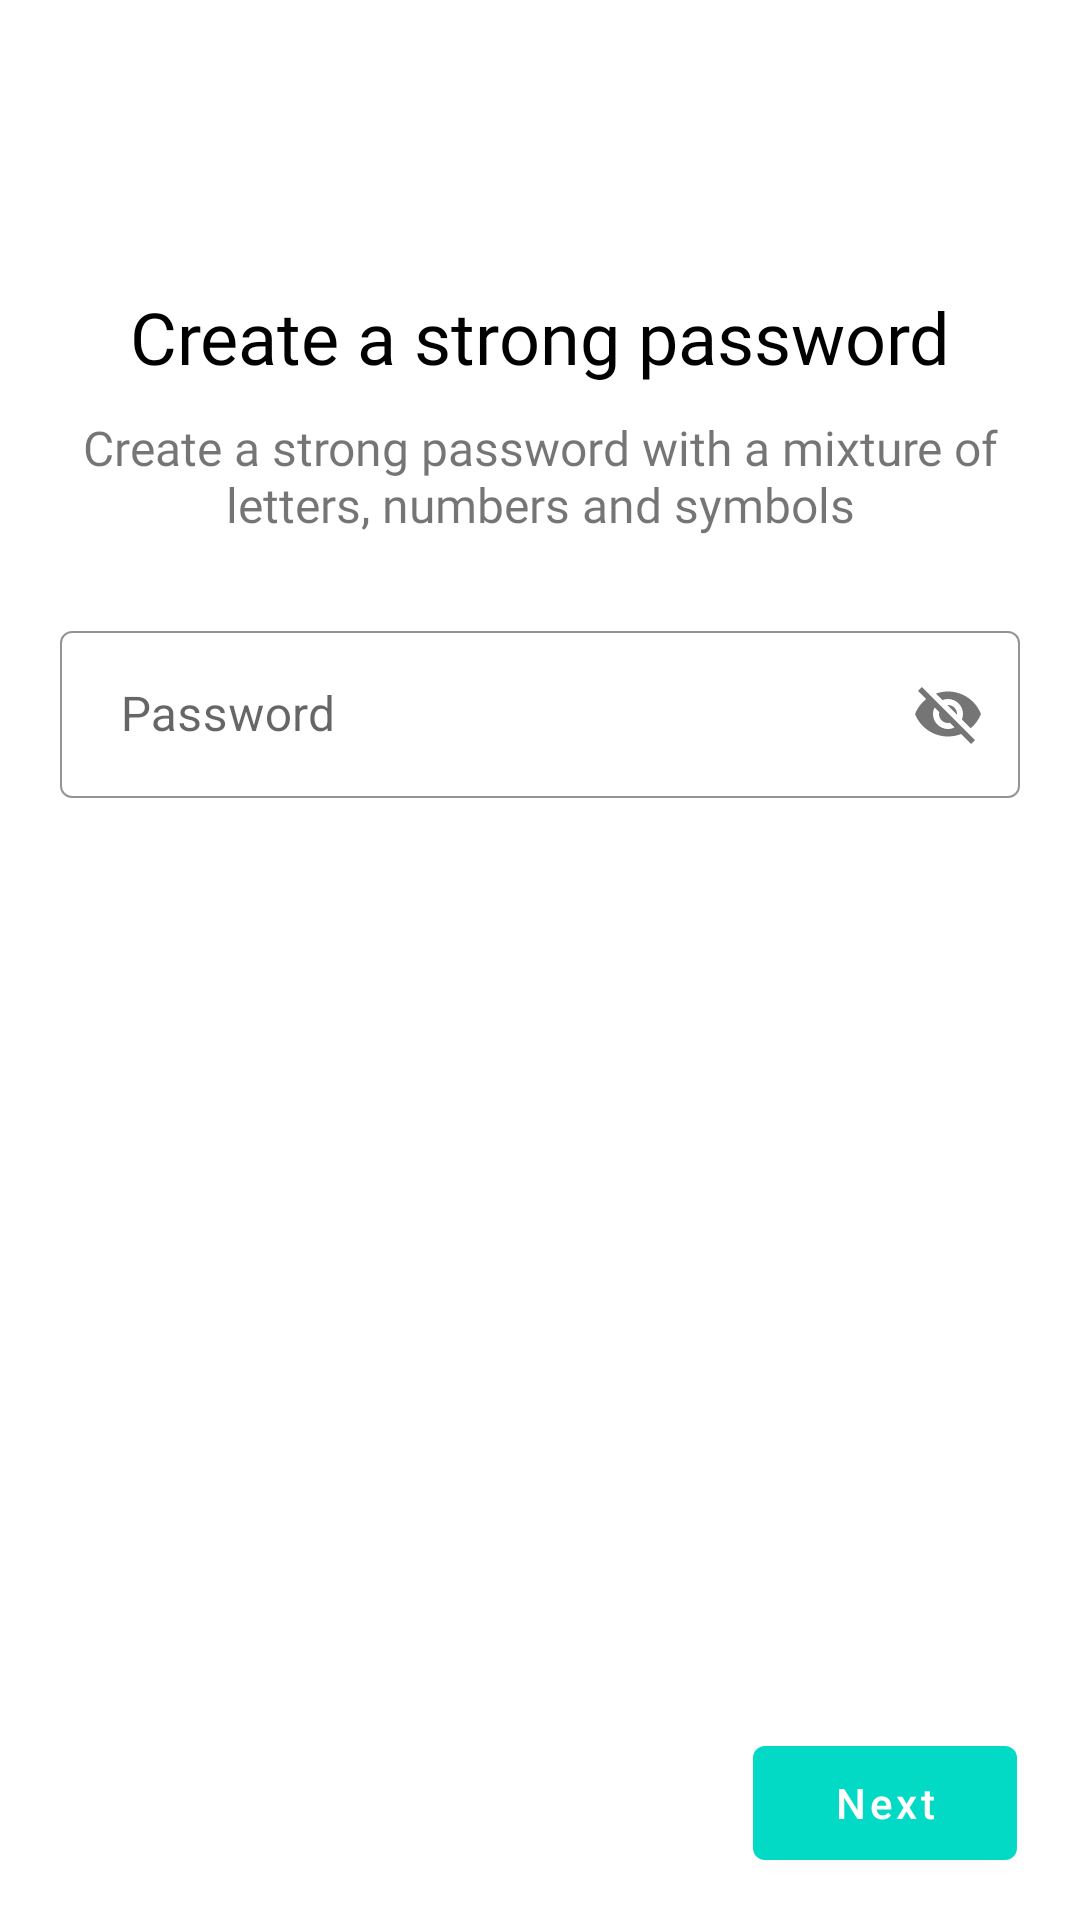

This screen was rendered from an Android layout file. Write that file and the resources it references.
<!-- AndroidManifest.xml: application theme Theme.Blogbite -->
<!-- res/layout/create_accouunt_password.xml -->
<?xml version="1.0" encoding="utf-8"?>
<androidx.constraintlayout.widget.ConstraintLayout xmlns:android="http://schemas.android.com/apk/res/android"
    xmlns:app="http://schemas.android.com/apk/res-auto"
    android:layout_width="match_parent"
    android:layout_height="match_parent">

    <com.hbb20.CountryCodePicker
        android:id="@+id/ccp"
        android:layout_width="match_parent"
        android:layout_height="match_parent"
        android:visibility="gone" />

    <androidx.constraintlayout.widget.ConstraintLayout
        android:id="@+id/Creat_accouunt_password"
        android:layout_width="match_parent"
        android:layout_height="match_parent"
        android:visibility="visible"
        app:layout_constraintBottom_toBottomOf="0"
        app:layout_constraintEnd_toEndOf="0"
        app:layout_constraintStart_toStartOf="0"
        app:layout_constraintTop_toTopOf="0">

        <ProgressBar
            android:id="@+id/create_account_password_prrogress"
            style="?android:attr/progressBarStyleHorizontal"
            android:layout_width="0dp"
            android:layout_height="3dp"
            android:progressDrawable="@drawable/progress_bg"
            android:visibility="invisible"
            app:layout_constraintEnd_toEndOf="0"
            app:layout_constraintStart_toStartOf="0"
            app:layout_constraintTop_toTopOf="0" />

        <ScrollView
            android:id="@+id/ca_pass_ScrollView"
            android:layout_width="match_parent"
            android:layout_height="0dp"
            android:overScrollMode="ifContentScrolls"
            app:layout_constraintBottom_toTopOf="@+id/constraintLayout3"
            app:layout_constraintEnd_toEndOf="0"
            app:layout_constraintStart_toStartOf="0"
            app:layout_constraintTop_toTopOf="0">

            <LinearLayout
                android:id="@+id/ca_pass_constrain_In"
                android:layout_width="match_parent"
                android:layout_height="wrap_content"
                android:layout_marginTop="76dp"
                android:orientation="vertical"
                android:padding="20dp">

                <TextView
                    android:layout_width="wrap_content"
                    android:layout_height="wrap_content"
                    android:layout_gravity="top|center_horizontal"
                    android:layout_marginBottom="8dp"
                    android:layout_weight="1"
                    android:fontFamily="@font/open_sans"
                    android:text="Create a strong password"
                    android:textColor="?attr/colorOnSecondary"
                    android:textSize="24sp" />

                <TextView
                    android:layout_width="wrap_content"
                    android:layout_height="wrap_content"
                    android:layout_gravity="center"
                    android:layout_margin="2dp"
                    android:layout_marginBottom="14dp"
                    android:layout_weight="1"
                    android:fontFamily="@font/open_sans"
                    android:gravity="center"
                    android:text="Create a strong password with a mixture of letters, numbers and symbols"
                    android:textSize="16sp" />

                <com.google.android.material.textfield.TextInputLayout
                    android:id="@+id/lyt_create_account_password"
                    style="@style/Widget.MaterialComponents.TextInputLayout.OutlinedBox"
                    android:layout_width="match_parent"
                    android:layout_height="wrap_content"
                    android:layout_alignParentTop="true"
                    android:layout_marginTop="24dp"
                    android:layout_marginBottom="10dp"
                    android:animateLayoutChanges="false"
                    android:hint=" Password "
                    android:outlineProvider="paddedBounds"
                    android:textColorHint="?attr/colorControlNormal"
                    android:visibility="visible"
                    app:boxStrokeColor="?attr/colorSecondary"
                    app:boxStrokeErrorColor="@color/red"
                    app:boxStrokeWidth="0.5dp"
                    app:boxStrokeWidthFocused="1.5dp"
                    app:errorIconTint="@color/white"
                    app:errorTextColor="@color/red"
                    app:hintTextColor="?attr/colorSecondary"
                    app:layout_constraintEnd_toEndOf="0"
                    app:layout_constraintStart_toStartOf="0"
                    app:layout_constraintTop_toTopOf="0"
                    app:passwordToggleEnabled="true">

                    <com.google.android.material.textfield.TextInputEditText
                        android:id="@+id/edt_create_account_password"
                        android:layout_width="match_parent"
                        android:layout_height="wrap_content"
                        android:imeOptions="actionNext"
                        android:inputType="textPersonName"
                        android:maxHeight="300dp"
                        android:maxLines="1"
                        android:selectAllOnFocus="true"
                        android:textCursorDrawable="@drawable/cursor"
                        app:textInputLayoutFocusedRectEnabled="true" />
                </com.google.android.material.textfield.TextInputLayout>
            </LinearLayout>
        </ScrollView>

        <androidx.constraintlayout.widget.ConstraintLayout
            android:id="@+id/constraintLayoutpass"
            android:layout_width="match_parent"
            android:layout_height="50dp"
            android:layout_marginBottom="14dp"
            app:layout_constraintBottom_toBottomOf="0"
            app:layout_constraintEnd_toEndOf="0"
            app:layout_constraintStart_toStartOf="0">

            <com.google.android.material.button.MaterialButton
                android:id="@+id/btn_create_account_password_next"
                style="@style/TextAppearance.MaterialComponents.Button"
                android:layout_width="wrap_content"
                android:layout_height="0dp"
                android:layout_marginEnd="21dp"
                android:gravity="center"
                android:text="Next"
                android:textAllCaps="false"
                android:textColor="?attr/colorOnPrimary"
                app:backgroundTint="?attr/colorSecondary"
                app:layout_constraintBottom_toBottomOf="0"
                app:layout_constraintEnd_toEndOf="0"
                app:layout_constraintTop_toTopOf="0" />
        </androidx.constraintlayout.widget.ConstraintLayout>
    </androidx.constraintlayout.widget.ConstraintLayout>
</androidx.constraintlayout.widget.ConstraintLayout>
<!-- resources referenced by this layout -->
<resources>
  <!-- drawable cursor (drawable) -->
  <?xml version="1.0" encoding="utf-8"?>
  <shape xmlns:android="http://schemas.android.com/apk/res/android">
      <solid android:color="?attr/colorPrimary" />
      <size android:width="1.5dp" />
  </shape>
  <!-- drawable progress_bg (drawable) -->
  <?xml version="1.0" encoding="utf-8"?>
  <layer-list xmlns:android="http://schemas.android.com/apk/res/android">
      <item android:id="@android:id/background">
          <shape android:shape="rectangle">
              <corners android:radius="6dp" />
              <solid android:color="@color/blue_light_90" />
          </shape>
      </item>
      <item android:id="@android:id/progress">
          <scale android:scaleWidth="100%">
              <shape android:shape="rectangle">
                  <corners android:radius="6dp" />
                  <solid android:color="#287cf6" />
              </shape>
          </scale>
      </item>
  </layer-list>
  <style name="Theme.Blogbite" parent="Theme.MaterialComponents.DayNight.DarkActionBar">
          
          <item name="colorPrimary">@color/purple_500</item>
          <item name="colorPrimaryVariant">@color/purple_700</item>
          <item name="colorOnPrimary">@color/white</item>
          
          <item name="colorSecondary">@color/teal_200</item>
          <item name="colorSecondaryVariant">@color/teal_700</item>
          <item name="colorOnSecondary">@color/black</item>
          
          <item name="android:statusBarColor" tools:targetApi="l">?attr/colorPrimaryVariant</item>
          
      </style>
  <!-- not gathered from this repository: default colours our renderer supplied (Android Studio template values) -->
  <color name="purple_500">#FF6200EE</color>
  <color name="purple_700">#FF3700B3</color>
  <color name="teal_200">#FF03DAC5</color>
  <color name="teal_700">#FF018786</color>
  <color name="black">#FF000000</color>
  <color name="white">#FFFFFFFF</color>
</resources>
